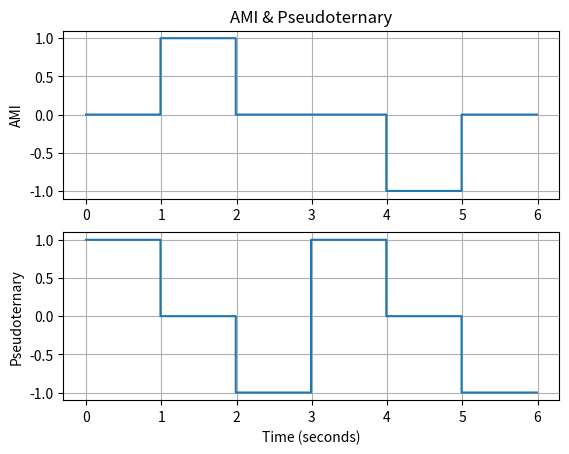

Write Python code to recreate this figure.


import numpy as np
import matplotlib.pyplot as plt

data_bits = [0, 1, 0, 0, -1, 0]
data_bits2 = [1, 0, -1, 1, 0, -1]

num_bits = len(data_bits)
fs = 100
bit_duration = 1

time = np.linspace(0, num_bits * bit_duration, num_bits * fs, endpoint=False)

ami_signal = np.repeat(data_bits, fs)
pseudo_signal = np.repeat(data_bits2, fs)

plt.subplot(2, 1, 1)
plt.plot(time, ami_signal, drawstyle='steps-pre')
plt.title('AMI & Pseudoternary')
plt.ylabel('AMI')
plt.grid(True)

plt.subplot(2, 1, 2)
plt.plot(time, pseudo_signal, drawstyle='steps-pre')
plt.xlabel('Time (seconds)')
plt.ylabel('Pseudoternary')
plt.grid(True)

plt.show()